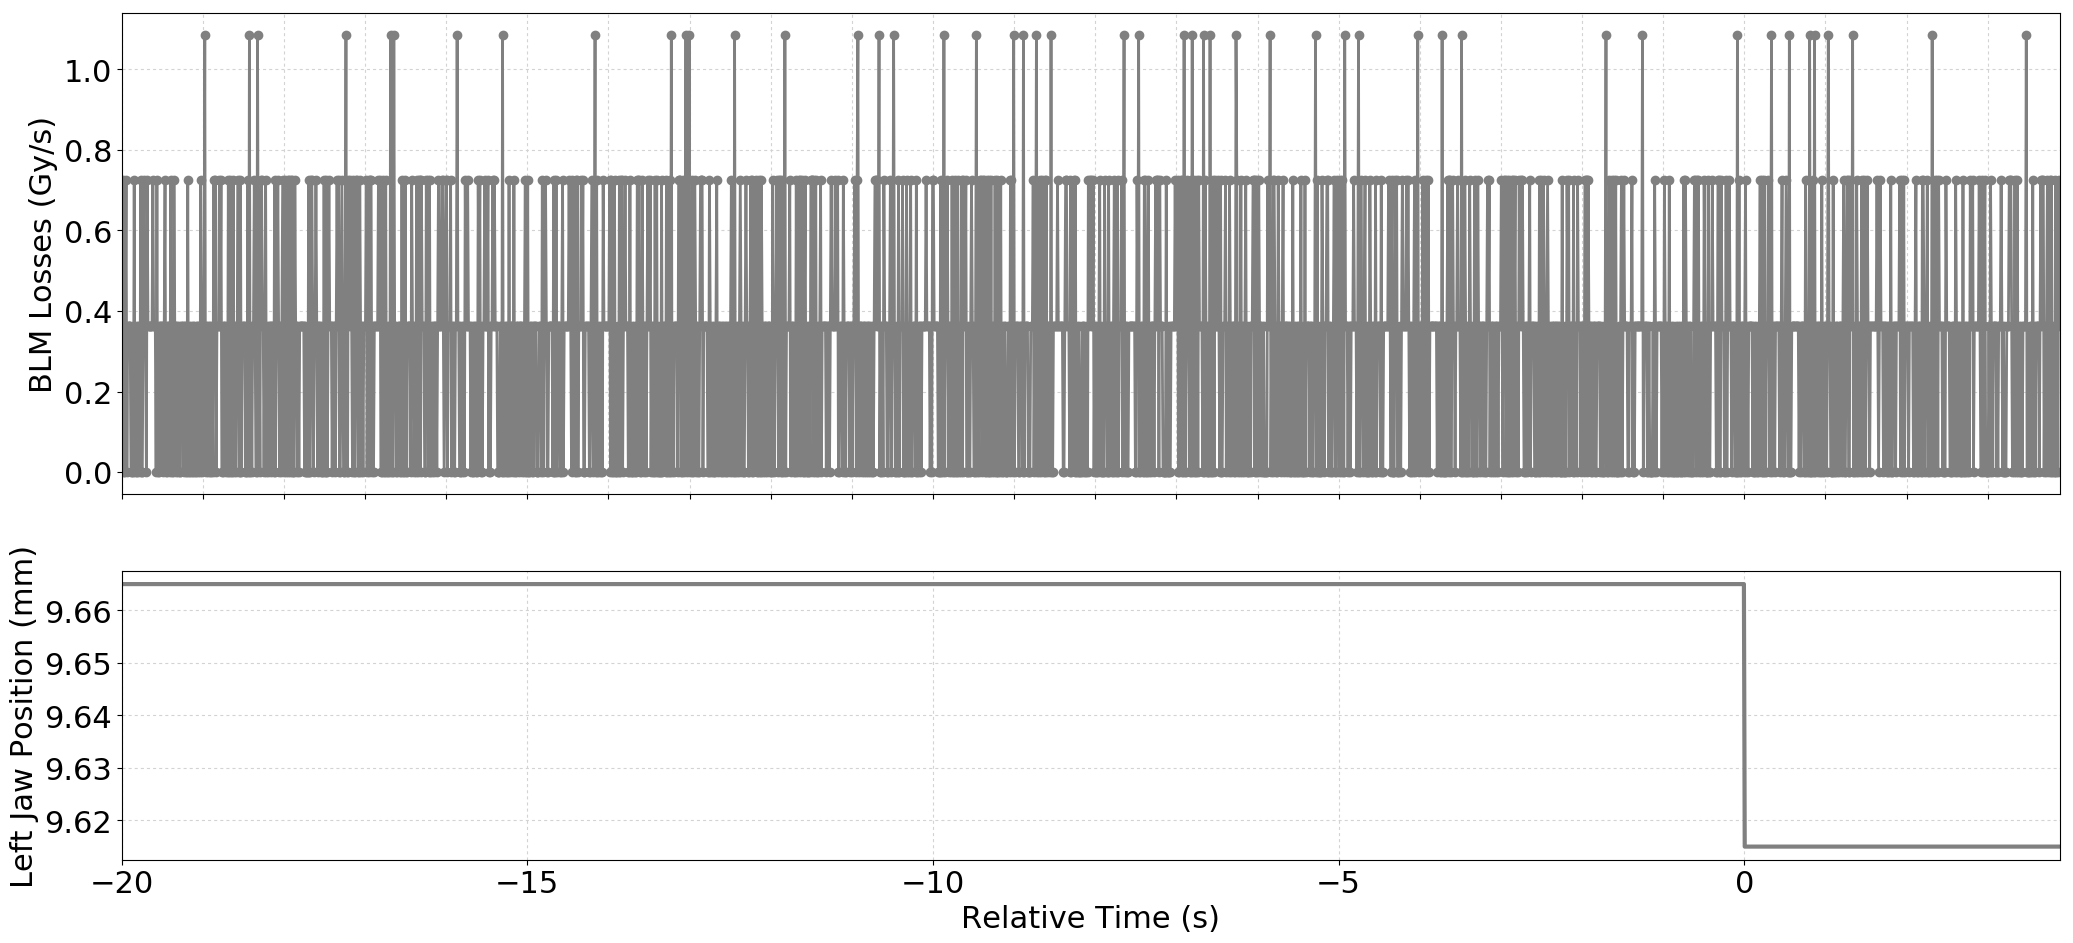

The file beside this chart, header and first rows:
Timestamp, position, BLMTI.04L6.B2I11_TCSP.A4L6.B2
1493651076620, 9.665, 3.6200000000000004e-07
1493651076630, 9.665, 7.240000000000001e-07
1493651076640, 9.665, 0.0
1493651076650, 9.665, 0.0
1493651076660, 9.665, 3.6200000000000004e-07
1493651076670, 9.665, 7.240000000000001e-07
1493651076680, 9.665, 0.0
1493651076690, 9.665, 3.6200000000000004e-07
1493651076700, 9.665, 3.6200000000000004e-07
1493651076710, 9.665, 3.6200000000000004e-07
1493651076720, 9.665, 3.6200000000000004e-07
1493651076730, 9.665, 0.0
1493651076740, 9.665, 0.0
1493651076750, 9.665, 3.6200000000000004e-07
1493651076760, 9.665, 0.0
1493651076770, 9.665, 7.240000000000001e-07
1493651076780, 9.665, 0.0
1493651076790, 9.665, 3.6200000000000004e-07
1493651076800, 9.665, 0.0
1493651076810, 9.665, 0.0
1493651076820, 9.665, 3.6200000000000004e-07
1493651076830, 9.665, 3.6200000000000004e-07
1493651076840, 9.665, 0.0
1493651076850, 9.665, 7.240000000000001e-07
1493651076860, 9.665, 0.0
1493651076870, 9.665, 0.0
1493651076880, 9.665, 3.6200000000000004e-07
1493651076890, 9.665, 7.240000000000001e-07
1493651076900, 9.665, 3.6200000000000004e-07
1493651076910, 9.665, 3.6200000000000004e-07
1493651076920, 9.665, 0.0
1493651076930, 9.665, 7.240000000000001e-07
1493651076940, 9.665, 3.6200000000000004e-07
1493651076950, 9.665, 3.6200000000000004e-07
1493651076960, 9.665, 3.6200000000000004e-07
1493651076970, 9.665, 3.6200000000000004e-07
1493651076980, 9.665, 3.6200000000000004e-07
1493651076990, 9.665, 3.6200000000000004e-07
1493651077000, 9.665, 7.240000000000001e-07
1493651077010, 9.665, 3.6200000000000004e-07
1493651077020, 9.665, 3.6200000000000004e-07
1493651077030, 9.665, 3.6200000000000004e-07
1493651077040, 9.665, 0.0
1493651077050, 9.665, 7.240000000000001e-07
1493651077060, 9.665, 0.0
1493651077070, 9.665, 3.6200000000000004e-07
1493651077080, 9.665, 0.0
1493651077090, 9.665, 3.6200000000000004e-07
1493651077100, 9.665, 3.6200000000000004e-07
1493651077110, 9.665, 3.6200000000000004e-07
1493651077120, 9.665, 0.0
1493651077130, 9.665, 3.6200000000000004e-07
1493651077140, 9.665, 3.6200000000000004e-07
1493651077150, 9.665, 7.240000000000001e-07
1493651077160, 9.665, 0.0
1493651077170, 9.665, 3.6200000000000004e-07
1493651077180, 9.665, 0.0
1493651077190, 9.665, 3.6200000000000004e-07
1493651077200, 9.665, 3.6200000000000004e-07
1493651077210, 9.665, 0.0
... 2,329 more rows
